The GitHub repository ethansheridansmith/AAI contains a labelled image folder "spectrograms" with 10 categories: blues, classical, country, disco, hip-hop, jazz, metal, pop, reggae, rock. Examples follow, each with its label.

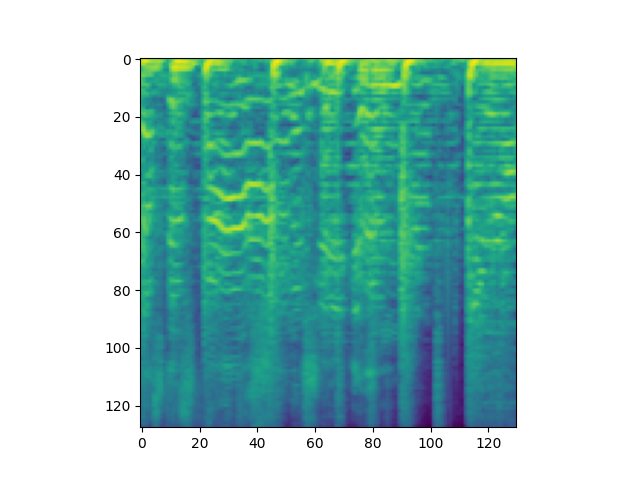
Label: disco

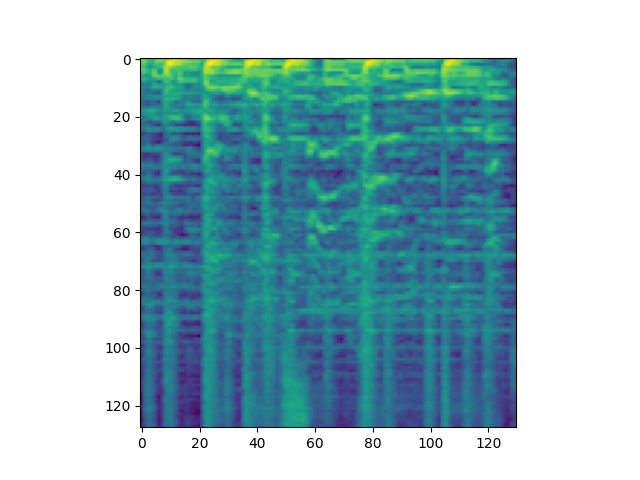
Label: pop

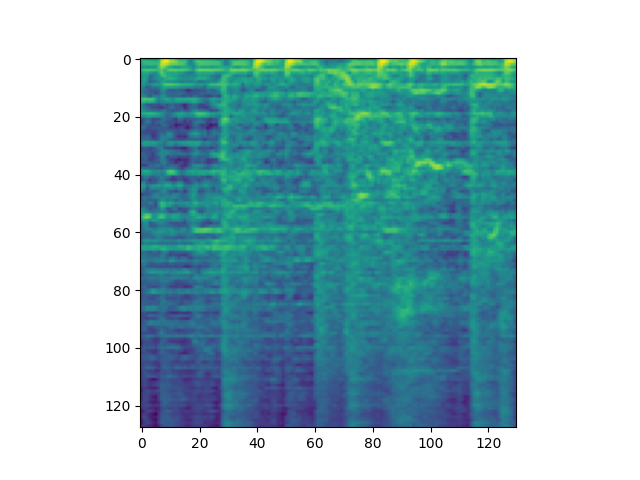
Label: rock

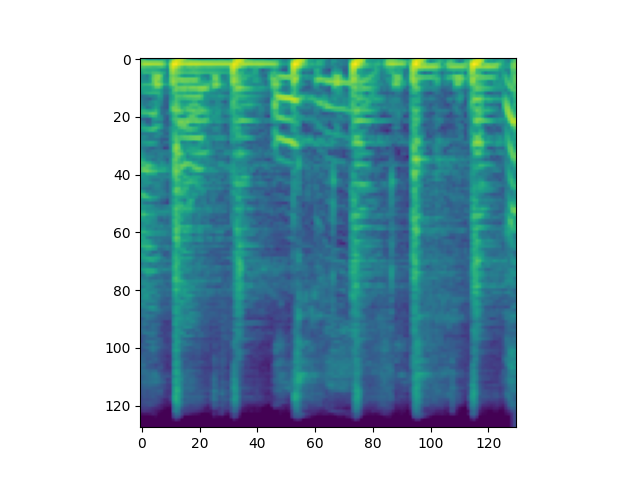
Label: reggae

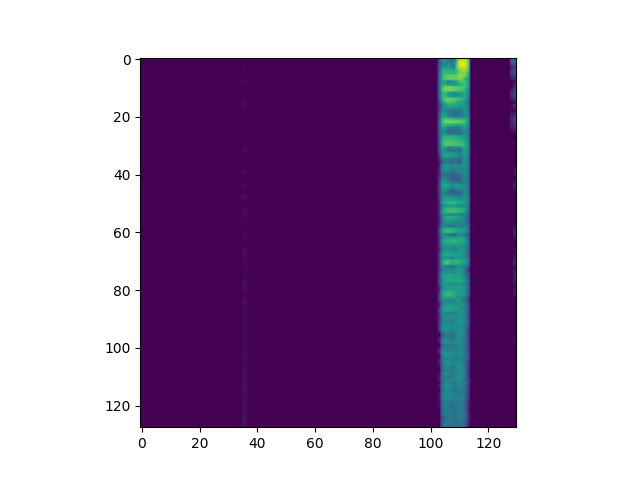
Label: hip-hop

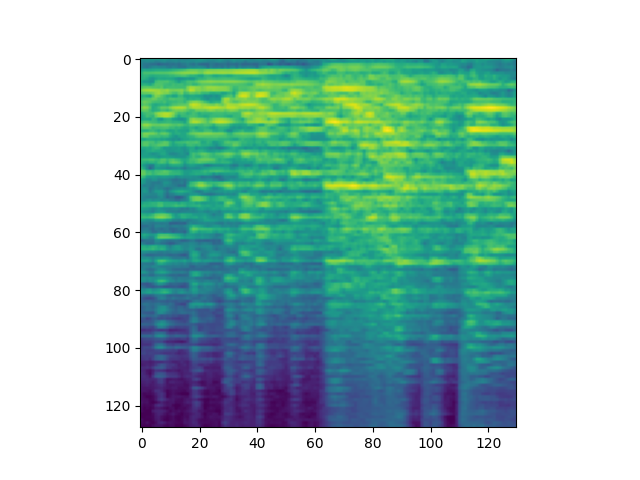
Label: classical
